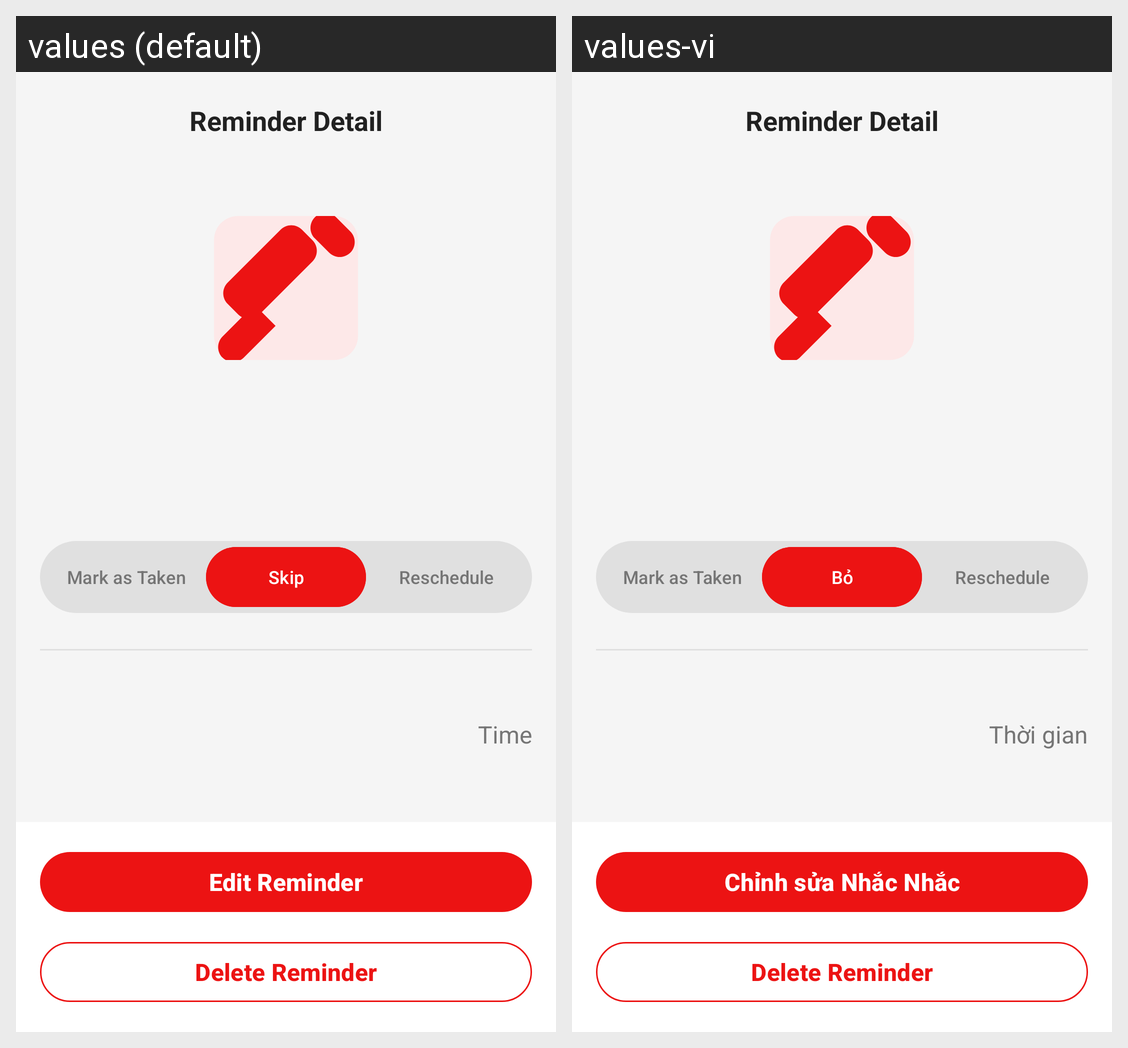

The Android screen above is rendered under two locales of the same app. Produce the string resources it draws, with the default and per-locale values.
Android screen res/layout/activity_reminder_detail.xml rendered under 2 locales, left to right: values (default), values-vi. Device: Nexus 5 (rendered at 1080×1920; each locale shown at half size, 540×960, under a caption strip naming it); theme Theme.Base.
Strings drawn on this screen, with the default value and each locale's value (text and hints the layout hard-codes, and strings that could not be matched under every locale, appear in the picture but are not listed):

reminder_detail
  values: Reminder Detail
  values-vi: Reminder Detail

mark_taken
  values: Mark as Taken
  values-vi: Mark as Taken

skip
  values: Skip
  values-vi: Bỏ

reschedule
  values: Reschedule
  values-vi: Reschedule

time
  values: Time
  values-vi: Thời gian

medication
  values: Medication
  values-vi: Thuốc

edit_reminder
  values: Edit Reminder
  values-vi: Chỉnh sửa Nhắc Nhắc

delete_reminder
  values: Delete Reminder
  values-vi: Delete Reminder
